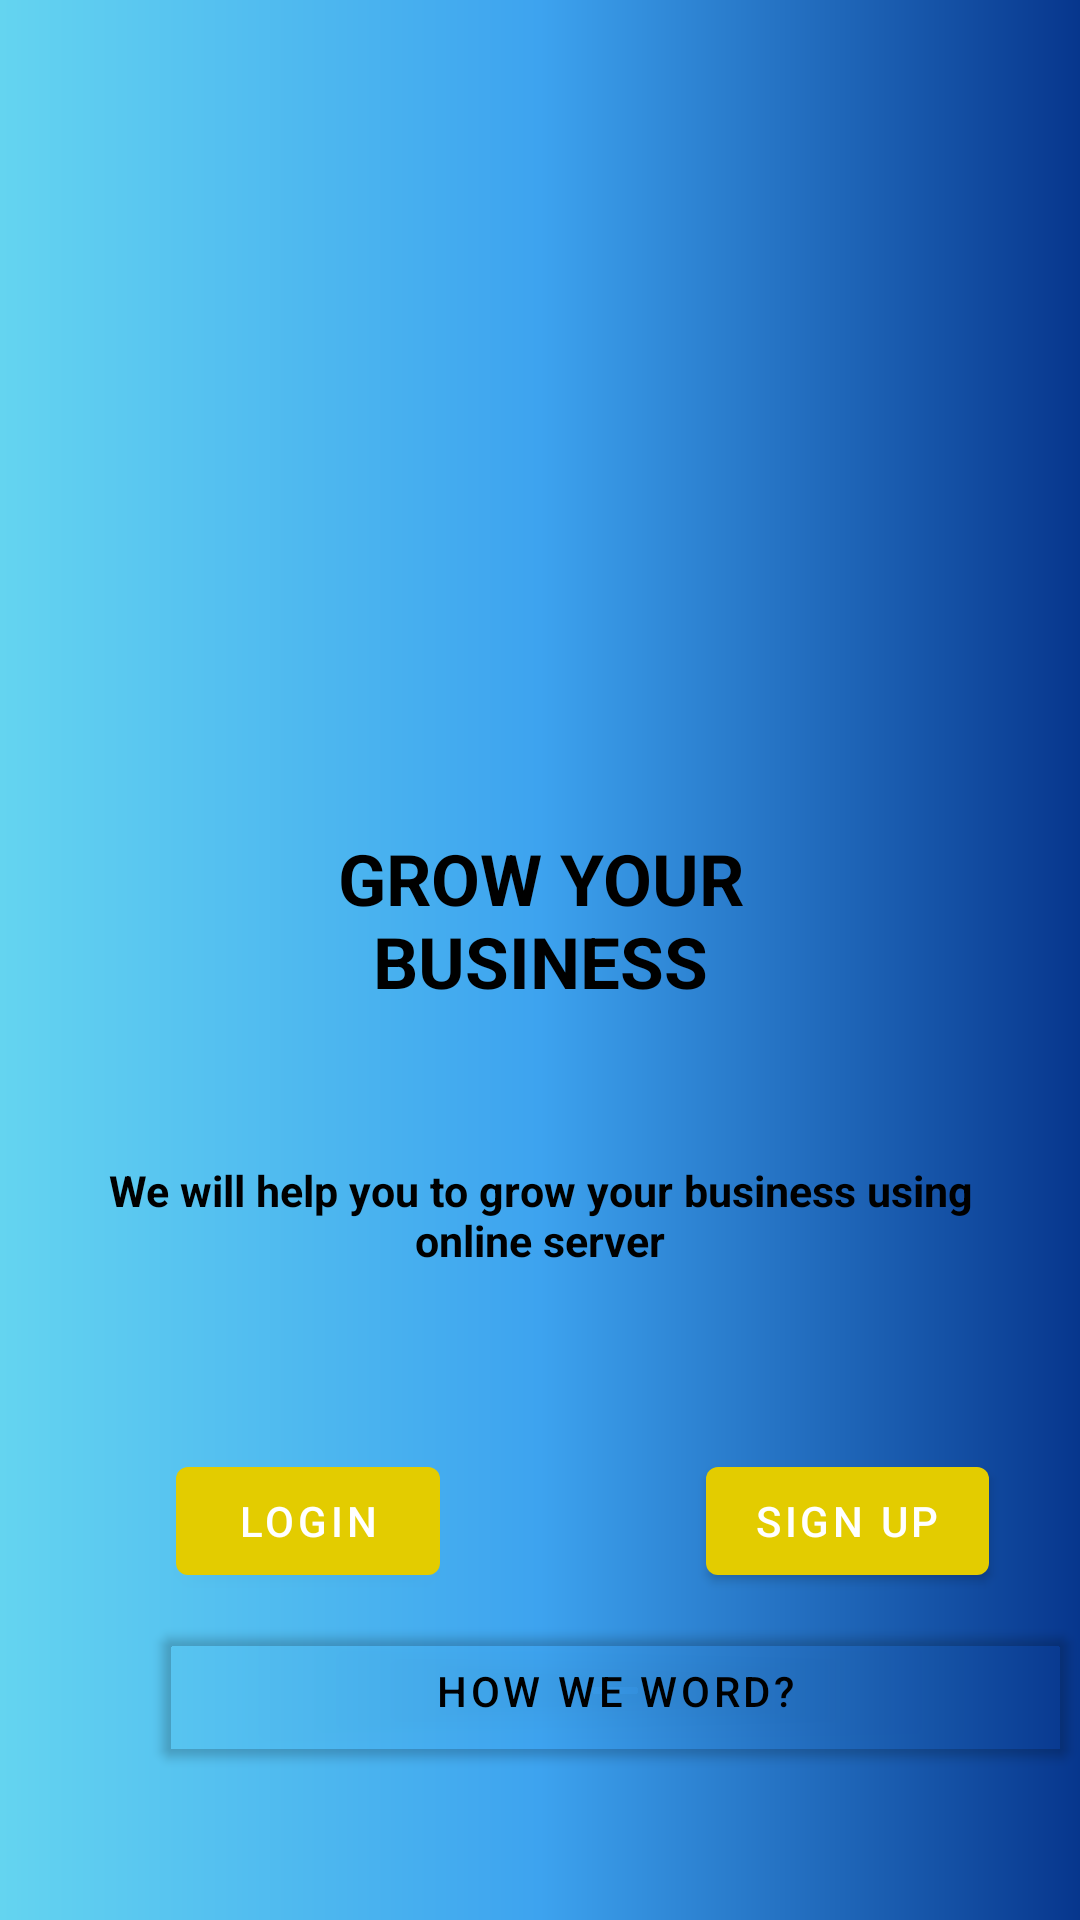

Here is an Android app screen rendered from its layout file. Give the layout XML and the strings, colors and styles it references.
<!-- AndroidManifest.xml: application theme Theme.Lap1 -->
<!-- res/layout/bai1_a.xml -->
<?xml version="1.0" encoding="utf-8"?>
<androidx.constraintlayout.widget.ConstraintLayout xmlns:android="http://schemas.android.com/apk/res/android"
    xmlns:app="http://schemas.android.com/apk/res-auto"
    xmlns:tools="http://schemas.android.com/tools"
    android:layout_width="match_parent"
    android:layout_height="match_parent"
    app:flow_horizontalAlign="center"
    android:background="@drawable/bg">

    <ImageView
        android:id="@+id/imageView"
        android:layout_width="142dp"
        android:layout_height="142dp"
        android:layout_marginTop="69dp"
        app:layout_constraintEnd_toEndOf="parent"
        app:layout_constraintStart_toStartOf="parent"
        app:layout_constraintTop_toTopOf="parent"
        app:srcCompat="@drawable/circle" />

    <TextView
        android:id="@+id/textView"
        android:layout_width="190dp"
        android:layout_height="60dp"
        android:layout_marginTop="66dp"
        android:autoText="false"
        android:text="GROW YOUR BUSINESS"
        android:textColor="#000000"
        android:textStyle="bold"
        android:textAlignment="center"
        app:autoSizeTextType="uniform"
        app:layout_constraintEnd_toEndOf="parent"
        app:layout_constraintStart_toStartOf="parent"
        app:layout_constraintTop_toBottomOf="@+id/imageView"
        android:gravity="center_horizontal" />

    <TextView
        android:id="@+id/textView2"
        android:layout_width="302dp"
        android:layout_height="36dp"
        android:layout_marginTop="50dp"
        android:text="We will help you to grow your business using online server"
        android:textColor="#000000"
        android:textStyle="bold"
        android:textAlignment="center"
        app:autoSizeTextType="uniform"
        app:layout_constraintEnd_toEndOf="parent"
        app:layout_constraintStart_toStartOf="parent"
        app:layout_constraintTop_toBottomOf="@+id/textView"
        android:gravity="center_horizontal" />

    <Button
        android:id="@+id/button"
        android:layout_width="wrap_content"
        android:layout_height="wrap_content"
        android:layout_marginTop="483dp"
        android:text="LOGIN"
        app:backgroundTint="#E3CC00"
        app:layout_constraintEnd_toStartOf="@+id/guideline2"
        app:layout_constraintStart_toStartOf="parent"
        app:layout_constraintTop_toTopOf="parent" />

    <Button
        android:id="@+id/button2"
        android:layout_width="wrap_content"
        android:layout_height="wrap_content"
        android:layout_marginTop="483dp"
        android:text="SIGN UP"
        app:backgroundTint="#E3CC00"
        app:layout_constraintEnd_toEndOf="parent"
        app:layout_constraintStart_toStartOf="@+id/guideline2"
        app:layout_constraintTop_toTopOf="parent" />

    <androidx.constraintlayout.widget.Guideline
        android:id="@+id/guideline2"
        android:layout_width="wrap_content"
        android:layout_height="wrap_content"
        android:orientation="vertical"
        app:layout_constraintGuide_begin="205dp" />

    <Button
        android:id="@+id/button3"
        android:layout_width="302dp"
        android:layout_height="53dp"
        android:layout_marginTop="537dp"
        android:text="HOW WE WORD?"
        android:textColor="#000000"
        app:backgroundTint="#00FFFFFF"
        app:layout_constraintEnd_toStartOf="@+id/guideline2"
        app:layout_constraintHorizontal_bias="0.494"
        app:layout_constraintStart_toStartOf="@+id/guideline2"
        app:layout_constraintTop_toTopOf="parent" />
</androidx.constraintlayout.widget.ConstraintLayout>
<!-- resources referenced by this layout -->
<resources>
  <!-- drawable bg (drawable) -->
  <?xml version="1.0" encoding="utf-8"?>
  <shape xmlns:android="http://schemas.android.com/apk/res/android">
      <gradient
          android:centerColor="#3DA3EF"
          android:endColor="#07368D"
          android:startColor="#64D4F0" />
  </shape>
  <style name="Theme.Lap1" parent="Theme.MaterialComponents.DayNight.DarkActionBar">
          
          <item name="colorPrimary">@color/purple_500</item>
          <item name="colorPrimaryVariant">@color/purple_700</item>
          <item name="colorOnPrimary">@color/white</item>
          
          <item name="colorSecondary">@color/teal_200</item>
          <item name="colorSecondaryVariant">@color/teal_700</item>
          <item name="colorOnSecondary">@color/black</item>
          
          <item name="android:statusBarColor" tools:targetApi="l">?attr/colorPrimaryVariant</item>
          
      </style>
  <!-- not gathered from this repository: default colours our renderer supplied (Android Studio template values) -->
  <color name="purple_500">#FF6200EE</color>
  <color name="purple_700">#FF3700B3</color>
  <color name="teal_200">#FF03DAC5</color>
  <color name="teal_700">#FF018786</color>
  <color name="black">#FF000000</color>
  <color name="white">#FFFFFFFF</color>
</resources>
